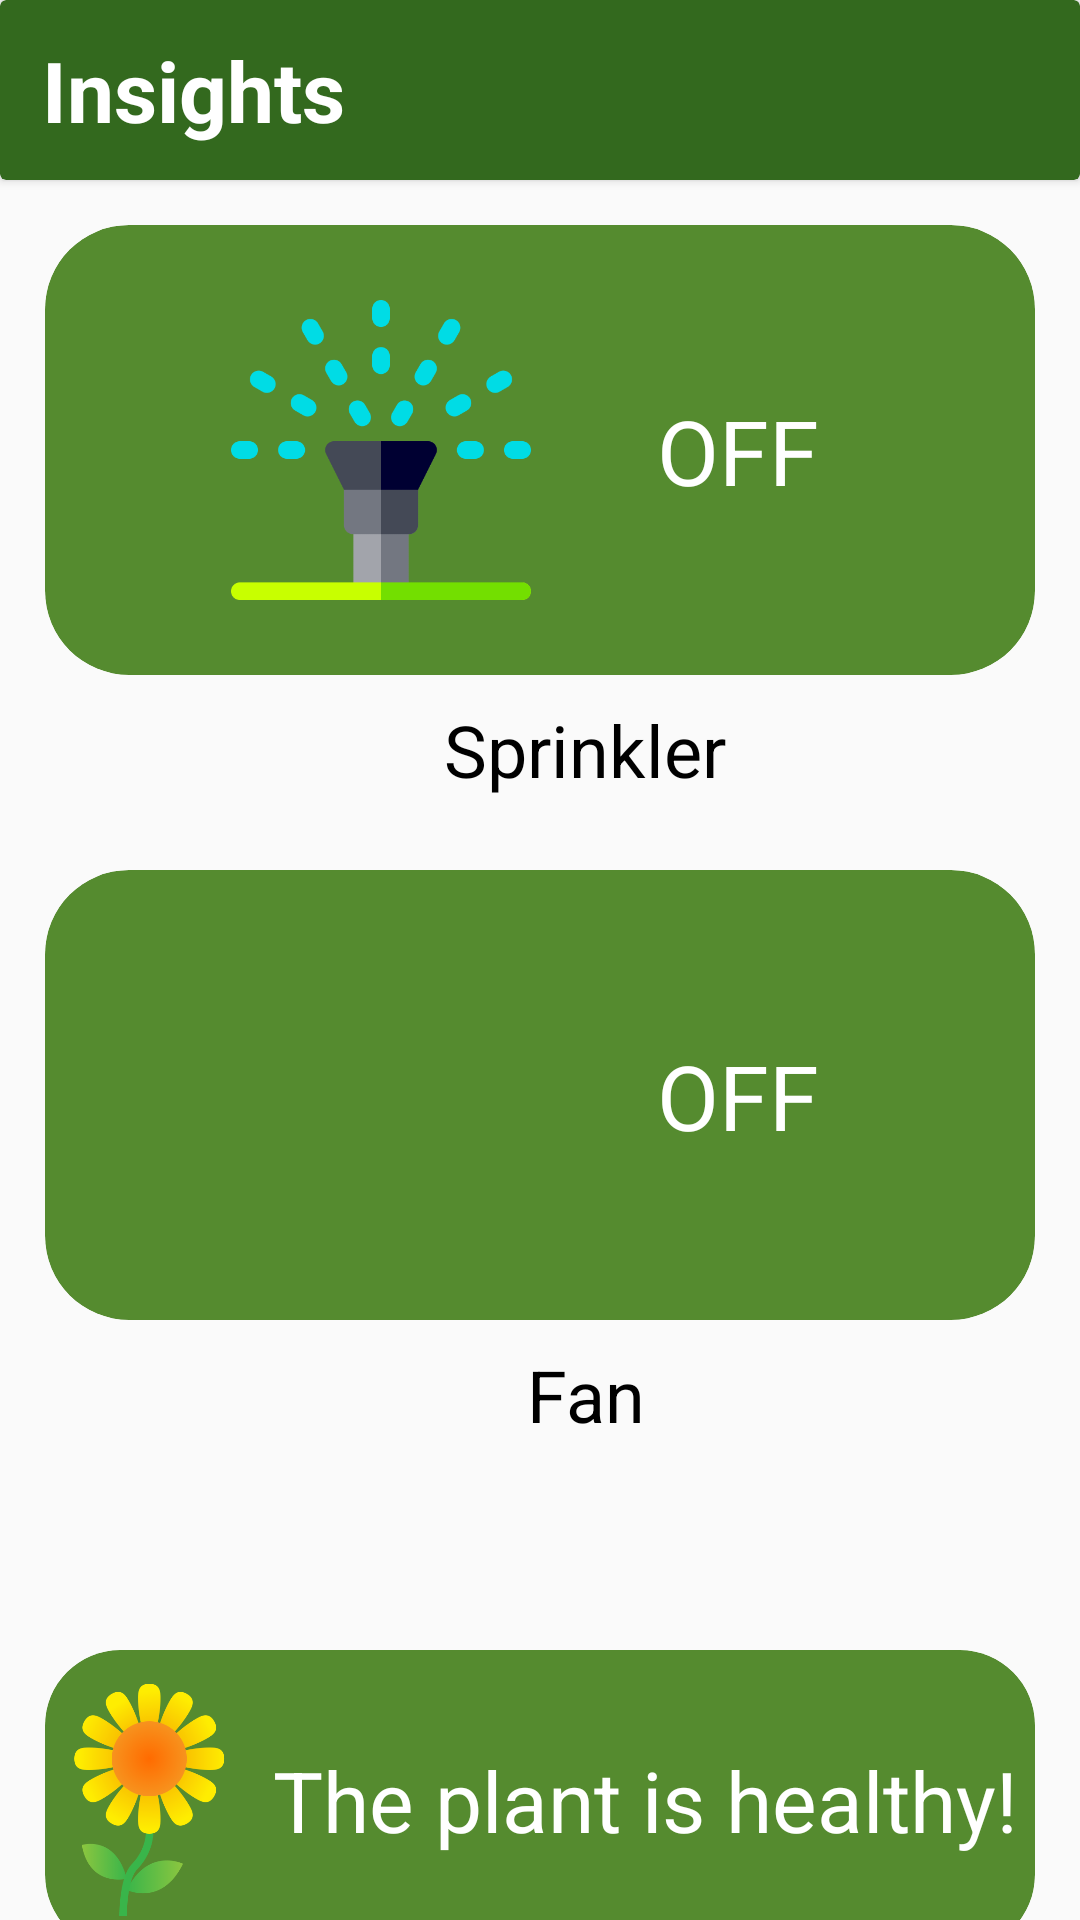

This screen was rendered from an Android layout file. Write that file and the resources it references.
<!-- AndroidManifest.xml: application theme Theme.GFGHack -->
<!-- res/layout/activity_insights.xml -->
<?xml version="1.0" encoding="utf-8"?>
<androidx.constraintlayout.widget.ConstraintLayout xmlns:android="http://schemas.android.com/apk/res/android"
    xmlns:app="http://schemas.android.com/apk/res-auto"
    xmlns:tools="http://schemas.android.com/tools"
    android:layout_width="match_parent"
    android:layout_height="match_parent"
    android:background="#FAFAFA"
    tools:context=".Insights">


    <LinearLayout
        android:layout_width="match_parent"
        android:layout_height="match_parent">
        <androidx.cardview.widget.CardView

            android:layout_width="match_parent"
            app:cardBackgroundColor="#33691E"
            android:layout_height="60dp">

            <androidx.constraintlayout.widget.ConstraintLayout
                android:layout_width="match_parent"
                android:layout_height="match_parent">


                <TextView
                    android:id="@+id/head"
                    android:layout_width="match_parent"
                    android:layout_height="wrap_content"
                    android:gravity="start|bottom"
                    android:text="  Insights"
                    android:textColor="@color/white"
                    android:textSize="28dp"
                    android:textStyle="bold"
                    app:layout_constraintBottom_toBottomOf="parent"
                    app:layout_constraintTop_toTopOf="parent" />







            </androidx.constraintlayout.widget.ConstraintLayout>


        </androidx.cardview.widget.CardView>

    </LinearLayout>


    <androidx.cardview.widget.CardView
        android:id="@+id/c1"
        android:layout_width="match_parent"
        android:layout_height="150dp"
        android:layout_marginTop="75dp"
        android:padding="50dp"
        android:layout_marginRight="15dp"
        android:layout_marginLeft="15dp"
        app:cardBackgroundColor="#558B2F"
        app:cardCornerRadius="28dp"
        app:layout_constraintLeft_toLeftOf="parent"
        app:layout_constraintRight_toRightOf="parent"
        app:layout_constraintTop_toTopOf="parent"
        app:cardElevation="0dp">

        <androidx.constraintlayout.widget.ConstraintLayout
            android:layout_width="match_parent"
            android:layout_height="match_parent">

            <ImageView
                android:id="@+id/PumpImage"
                android:layout_width="100dp"
                android:layout_height="100dp"
                android:src="@drawable/sprinkler"
                android:layout_marginLeft="20dp"
                app:layout_constraintBottom_toBottomOf="parent"
                app:layout_constraintLeft_toLeftOf="parent"
                app:layout_constraintRight_toLeftOf="@id/PumpText"
                app:layout_constraintTop_toTopOf="parent" />

            <TextView
                android:id="@+id/PumpText"
                android:layout_width="wrap_content"
                android:layout_height="wrap_content"
                android:layout_marginRight="30dp"
                app:cardBackgroundColor="#40FFFFFF"
                android:gravity="center"
                android:text="OFF"
                android:textColor="@color/white"
                android:textSize="30sp"
                app:layout_constraintBottom_toBottomOf="parent"
                app:layout_constraintLeft_toRightOf="@id/PumpImage"
                app:layout_constraintRight_toRightOf="parent"
                app:layout_constraintTop_toTopOf="parent" />

        </androidx.constraintlayout.widget.ConstraintLayout>
    </androidx.cardview.widget.CardView>

    <TextView
        android:id="@+id/tv1"
        android:layout_width="150dp"
        android:layout_height="50dp"
        android:text="Sprinkler"
        android:textColor="@color/black"
        android:textSize="24sp"
        android:layout_marginStart="120dp"
        android:gravity="center"
        app:layout_constraintLeft_toLeftOf="parent"
        app:layout_constraintStart_toStartOf="parent"
        app:layout_constraintTop_toBottomOf="@+id/c1"/>


    <androidx.cardview.widget.CardView
        android:id="@+id/c2"
        android:layout_width="match_parent"
        android:layout_height="150dp"
        android:layout_marginTop="290dp"
        android:padding="50dp"
        android:layout_marginRight="15dp"
        android:layout_marginLeft="15dp"
        app:cardBackgroundColor="#558B2F"
        app:cardCornerRadius="28dp"
        app:layout_constraintLeft_toLeftOf="parent"
        app:layout_constraintRight_toRightOf="parent"
        app:layout_constraintTop_toTopOf="parent"
        app:cardElevation="0dp">

        <androidx.constraintlayout.widget.ConstraintLayout
            android:layout_width="match_parent"
            android:layout_height="match_parent">

            <ImageView
                android:id="@+id/FanImage"
                android:layout_width="100dp"
                android:layout_height="100dp"
                android:src="@drawable/fan"
                android:layout_marginLeft="20dp"
                app:layout_constraintBottom_toBottomOf="parent"
                app:layout_constraintLeft_toLeftOf="parent"
                app:layout_constraintRight_toLeftOf="@id/FanText"
                app:layout_constraintTop_toTopOf="parent" />

            <TextView
                android:id="@+id/FanText"
                android:layout_width="wrap_content"
                android:layout_height="wrap_content"
                android:layout_marginRight="30dp"
                app:cardBackgroundColor="#40FFFFFF"
                android:gravity="center"
                android:text="OFF"
                android:textColor="@color/white"
                android:textSize="30sp"
                app:layout_constraintBottom_toBottomOf="parent"
                app:layout_constraintLeft_toRightOf="@id/FanImage"
                app:layout_constraintRight_toRightOf="parent"
                app:layout_constraintTop_toTopOf="parent" />

        </androidx.constraintlayout.widget.ConstraintLayout>
    </androidx.cardview.widget.CardView>

    <TextView
        android:id="@+id/tv2"
        android:layout_width="150dp"
        android:layout_height="50dp"
        android:text="Fan"
        android:textColor="@color/black"
        android:textSize="24sp"
        android:layout_marginStart="120dp"
        android:gravity="center"
        app:layout_constraintLeft_toLeftOf="parent"
        app:layout_constraintStart_toStartOf="parent"
        app:layout_constraintTop_toBottomOf="@+id/c2"/>



    <androidx.cardview.widget.CardView
        android:id="@+id/c3"
        android:layout_width="match_parent"
        android:layout_height="100dp"
        android:layout_marginTop="550dp"
        android:padding="50dp"
        android:layout_marginRight="15dp"
        android:layout_marginLeft="15dp"
        app:cardBackgroundColor="#558B2F"
        app:cardCornerRadius="25dp"
        app:layout_constraintLeft_toLeftOf="parent"
        app:layout_constraintRight_toRightOf="parent"
        app:layout_constraintTop_toTopOf="parent"
        app:cardElevation="0dp">

        <androidx.constraintlayout.widget.ConstraintLayout
            android:layout_width="match_parent"
            android:layout_height="match_parent">


            <ImageView
                android:id="@+id/PlantImage"
                android:layout_width="80dp"
                android:layout_height="90dp"
                android:src="@drawable/sunflower"
                android:layout_marginLeft="20dp"
                app:layout_constraintBottom_toBottomOf="parent"
                app:layout_constraintLeft_toLeftOf="parent"
                app:layout_constraintRight_toLeftOf="@id/PlantText"
                app:layout_constraintTop_toTopOf="parent" />

            <TextView
                android:id="@+id/PlantText"
                android:layout_width="wrap_content"
                android:layout_height="wrap_content"
                android:layout_marginRight="30dp"
                android:gravity="center"
                android:text="The plant is healthy!"
                android:textColor="@color/white"
                android:textSize="28sp"
                app:layout_constraintBottom_toBottomOf="parent"
                app:layout_constraintLeft_toRightOf="@id/PlantImage"
                app:layout_constraintRight_toRightOf="parent"
                app:layout_constraintTop_toTopOf="parent" />

        </androidx.constraintlayout.widget.ConstraintLayout>
    </androidx.cardview.widget.CardView>

</androidx.constraintlayout.widget.ConstraintLayout>
<!-- resources referenced by this layout -->
<resources>
  <!-- drawable sprinkler: png bitmap (drawable, 16401 bytes) -->
  <!-- drawable sunflower: png bitmap (drawable, 38873 bytes) -->
  <style name="Theme.GFGHack" parent="Theme.MaterialComponents.DayNight.NoActionBar">
          
          <item name="colorPrimary">@color/purple_500</item>
          <item name="colorPrimaryVariant">@color/purple_700</item>
          <item name="colorOnPrimary">@color/white</item>
          
          <item name="colorSecondary">@color/teal_200</item>
          <item name="colorSecondaryVariant">@color/teal_700</item>
          <item name="colorOnSecondary">@color/black</item>
          
          <item name="android:statusBarColor">?attr/colorPrimaryVariant</item>
          
      </style>
  <!-- not gathered from this repository: default colours our renderer supplied (Android Studio template values) -->
  <color name="purple_500">#FF6200EE</color>
  <color name="purple_700">#FF3700B3</color>
  <color name="teal_200">#FF03DAC5</color>
  <color name="teal_700">#FF018786</color>
  <color name="black">#FF000000</color>
  <color name="white">#FFFFFFFF</color>
</resources>
